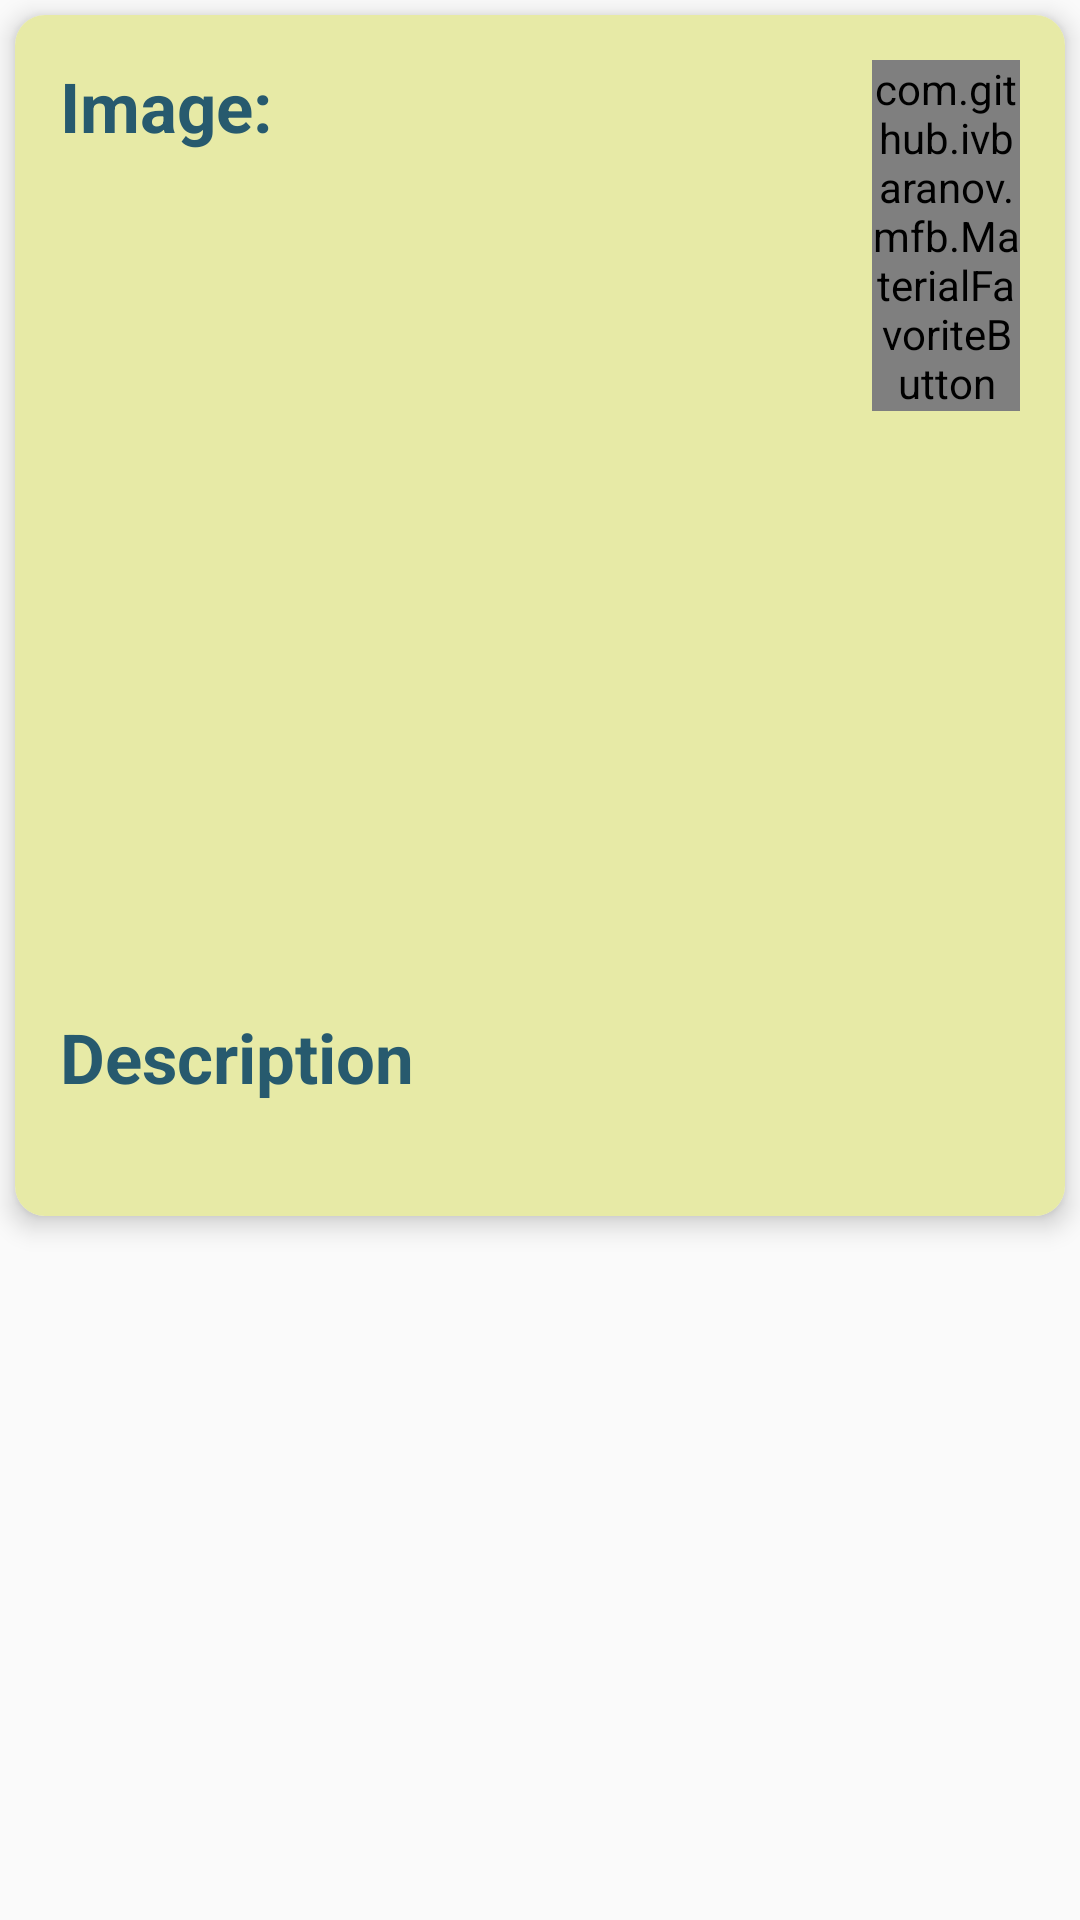

Produce the Android XML layout that renders to this screen, including the resource entries it uses.
<!-- AndroidManifest.xml: application theme AppTheme -->
<!-- res/layout/activity_cosmetic_details.xml -->
<?xml version="1.0" encoding="utf-8"?>
<ScrollView xmlns:android="http://schemas.android.com/apk/res/android"
    xmlns:tools="http://schemas.android.com/tools"
    android:layout_width="match_parent"
    android:layout_height="match_parent"
    xmlns:app="http://schemas.android.com/apk/res-auto"
    android:orientation="vertical"
    tools:context=".CosmeticDetails">
    <android.support.v7.widget.CardView
        android:layout_width="match_parent"
        android:layout_height="wrap_content"
        app:cardCornerRadius="10dp"
        app:cardElevation="5dp"
        android:layout_margin="5dp"
        >

    <LinearLayout
        android:layout_width="match_parent"
        android:layout_height="wrap_content"
        android:orientation="vertical"
        android:padding="@dimen/dimen12"
        android:background="@color/yello3">

        <LinearLayout
            android:layout_width="match_parent"
            android:layout_height="match_parent"
            android:orientation="horizontal">

            <TextView
                android:layout_width="wrap_content"
                android:layout_height="wrap_content"
                android:text="@string/image1"
                android:textColor="@color/darkblue"
                android:textSize="@dimen/text"
                android:textStyle="bold"/>

            <TextView
                android:id="@+id/imagename"
                android:layout_width="@dimen/dimen11"
                android:layout_height="wrap_content"
                android:textColor="#c76e6e"
                android:textSize="20sp"
                android:textStyle="bold"/>

            <com.github.ivbaranov.mfb.MaterialFavoriteButton
                android:id="@+id/favid"
                android:layout_width="wrap_content"
                android:layout_height="wrap_content" />
        </LinearLayout>

        <ImageView
            android:id="@+id/image"
            android:layout_width="match_parent"
            android:layout_height="@dimen/dimen10"
            android:contentDescription="@string/image2"
            android:cropToPadding="true"
            android:padding="@dimen/dimen3"
            android:scaleType="centerCrop" />

        <TextView
            android:layout_width="match_parent"
            android:layout_height="wrap_content"
            android:text="@string/description"
            android:textColor="@color/bluee"
            android:textSize="@dimen/text1"
            android:textStyle="bold"/>

        <TextView
            android:id="@+id/textview"
            android:layout_width="match_parent"
            android:layout_height="wrap_content"
            android:textColor="#c76e6e"
            android:textSize="@dimen/text2" />
    </LinearLayout>
    </android.support.v7.widget.CardView>

</ScrollView>
<!-- resources referenced by this layout -->
<resources>
  <color name="bluee">#275a6e</color>
  <color name="darkblue">#275a6e</color>
  <color name="yello3">#e7eaa6</color>
  <dimen name="dimen10">200dp</dimen>
  <dimen name="dimen11">200dp</dimen>
  <dimen name="dimen12">15dp</dimen>
  <dimen name="dimen3">5dp</dimen>
  <dimen name="text">23sp</dimen>
  <dimen name="text1">23sp</dimen>
  <dimen name="text2">17sp</dimen>
  <string name="description">Description</string>
  <string name="image1">Image:</string>
  <string name="image2">image2</string>
  <style name="AppTheme" parent="Theme.AppCompat.Light.DarkActionBar">
          
          <item name="colorPrimary">#c76e6e</item>
          <item name="colorPrimaryDark">#b64f4f</item>
          <item name="colorAccent">@color/colorAccent</item>
      </style>
  <color name="colorAccent">#D81B60</color>
</resources>
